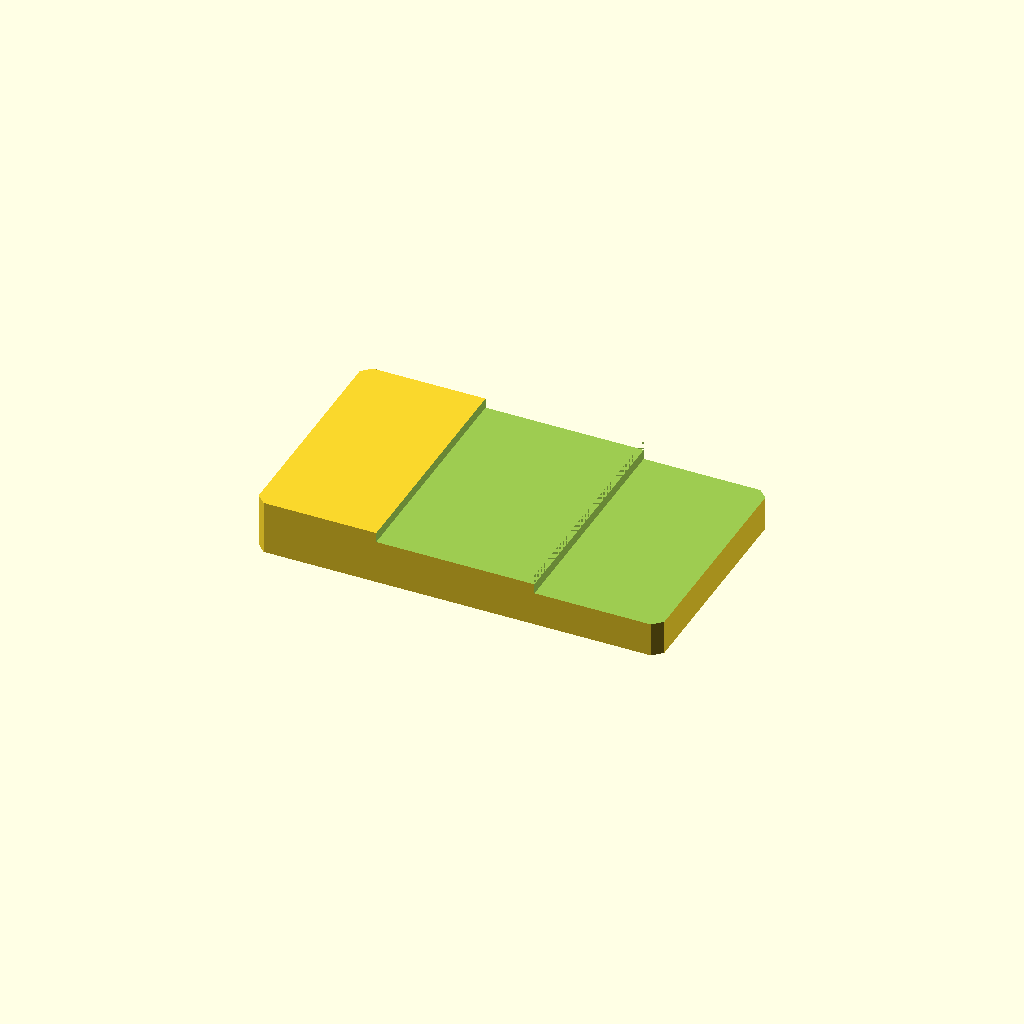
Cell 1: the model at its default parameters.
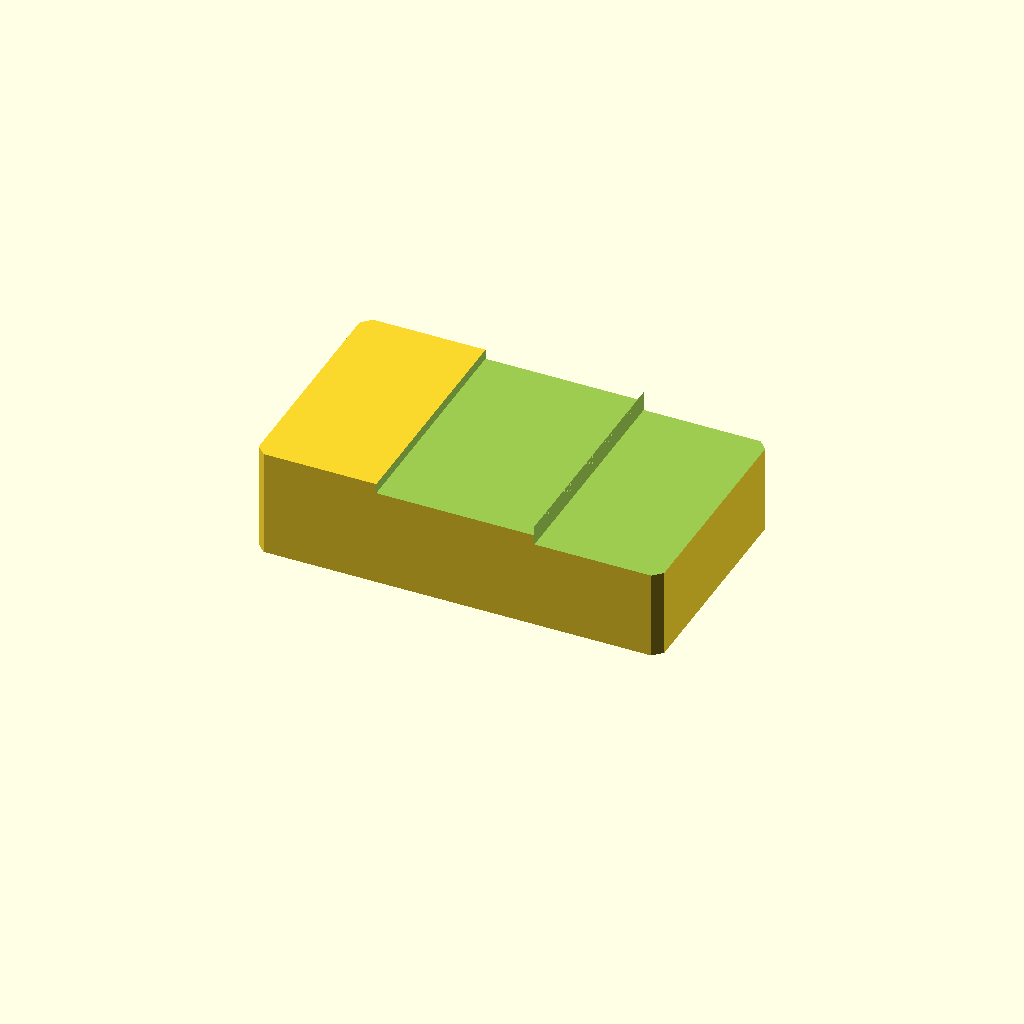
Cell 2: plate_t = 24 (everything else at default).
All cells are drawn from one camera (rotation 55°, 0°, 25°, orthographic, colour scheme Cornfield), so only the parameter changes between them.
Source of the model, optional_data/data/sketch2/steppedbars/part_0190.scad:
$fn = 32;

// ----------------------------------------------------------------------
// Stepped bar: twostep, 90 x 52 x 12/7.6 mm
// ----------------------------------------------------------------------

// --- parameters (mm) ---
bar_l = 90;               // bar length, X
bar_w = 52;               // bar width, Y
plate_t = 12;             // thickness of the thick zone, Z
thin_t = 7.6;             // thickness of the thin zone
corner_c = 2;             // corner chamfer of the bar
step_cut = 4.4;           // material removed from the thin zone
stair1_x = 27;            // position of the first stair
stair2_x = 62.1;          // position of the second stair
mid_t = 9.8;              // thickness of the middle zone
depth_1 = 2.2;            // depth of cut 1 from the top face
depth_2 = 4.4;            // depth of cut 2 from the top face

profile = [[2, 0], [88, 0], [90, 2], [90, 50], [88, 52], [2, 52], [0, 50], [0, 2]];  // primary outline, 8 points, counter clockwise
void_1 = [[27, -1], [62.1, -1], [62.1, 53], [27, 53]];  // first stair, 4 points
void_2 = [[62.1, -1], [91, -1], [91, 53], [62.1, 53]];  // second stair, 4 points

// --- the one profile operation ---
difference() {
  linear_extrude(height = plate_t) polygon(points = profile);
  translate([0, 0, plate_t - depth_1])
    linear_extrude(height = depth_1 + 1) polygon(points = void_1);
  translate([0, 0, plate_t - depth_2])
    linear_extrude(height = depth_2 + 1) polygon(points = void_2);
}
Parameter table extracted from the source (name, type, default, range or options):
bar_l: number, default 90
bar_w: number, default 52
plate_t: number, default 12
thin_t: number, default 7.6
corner_c: number, default 2
step_cut: number, default 4.4
stair1_x: number, default 27
stair2_x: number, default 62.1
mid_t: number, default 9.8
depth_1: number, default 2.2
depth_2: number, default 4.4
